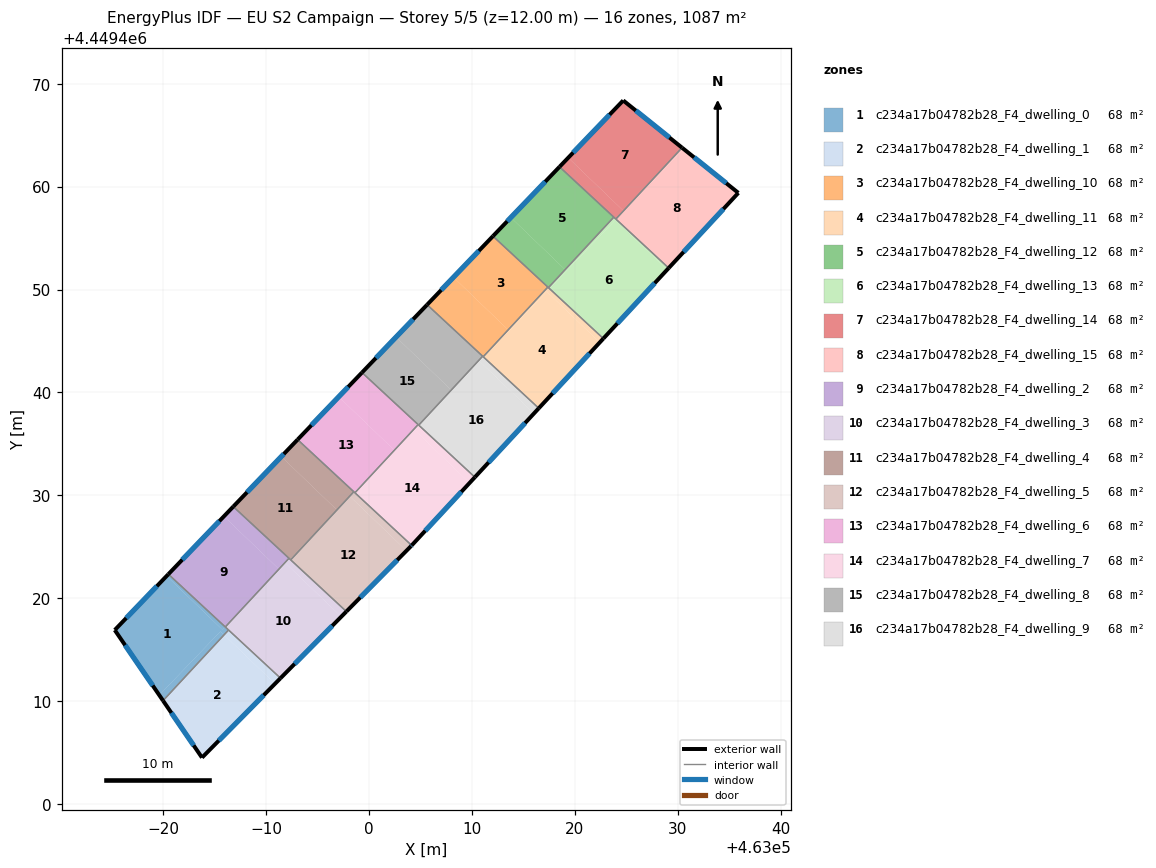
=== STOREY PLAN SPEC (per zone: floor XY polygon, exterior-wall plan segments, windows/doors) ===
zone 1: c234a17b04782b28_F4_dwelling_0  (67.9 m²)
  floor: (462985.93, 4449416.45) (462980.01, 4449410.05) (462979.64, 4449410.59) (462985.58, 4449416.78)
  floor: (462986.02, 4449417.24) (462985.76, 4449416.96) (462980.35, 4449422.16) (462980.52, 4449422.34)
  floor: (462986.02, 4449417.24) (462986.37, 4449416.92) (462985.93, 4449416.45) (462985.58, 4449416.78) (462979.64, 4449410.59) (462975.31, 4449416.92) (462980.35, 4449422.16) (462985.76, 4449416.96)
  exterior wall: (462975.31, 4449416.92) – (462980.01, 4449410.05)  [8.3 m]
    window: (462976.32, 4449415.45) – (462979.00, 4449411.52)  [8.1 m²]
  exterior wall: (462980.52, 4449422.34) – (462975.31, 4449416.92)  [7.5 m]
    window: (462979.41, 4449421.18) – (462976.43, 4449418.08)  [7.4 m²]
  interior walls: 3
zone 2: c234a17b04782b28_F4_dwelling_1  (67.9 m²)
  floor: (462990.88, 4449411.70) (462983.79, 4449404.52) (462980.01, 4449410.05) (462985.93, 4449416.45)
  floor: (462991.42, 4449412.24) (462990.88, 4449411.70) (462985.93, 4449416.45) (462986.37, 4449416.92)
  exterior wall: (462980.01, 4449410.05) – (462983.79, 4449404.52)  [6.7 m]
    window: (462980.82, 4449408.87) – (462982.98, 4449405.71)  [6.6 m²]
  exterior wall: (462983.79, 4449404.52) – (462991.42, 4449412.24)  [10.9 m]
    window: (462985.42, 4449406.17) – (462989.78, 4449410.59)  [10.6 m²]
  interior walls: 2
zone 3: c234a17b04782b28_F4_dwelling_10  (67.9 m²)
  floor: (463017.39, 4449450.24) (463013.54, 4449446.08) (463008.22, 4449451.19) (463012.06, 4449455.18)
  floor: (463013.54, 4449446.08) (463011.11, 4449443.47) (463005.66, 4449448.52) (463008.22, 4449451.19)
  exterior wall: (463012.06, 4449455.18) – (463005.66, 4449448.52)  [9.2 m]
    window: (463010.69, 4449453.76) – (463007.03, 4449449.95)  [9.1 m²]
  interior walls: 4
zone 4: c234a17b04782b28_F4_dwelling_11  (67.9 m²)
  floor: (463022.43, 4449444.86) (463016.51, 4449438.46) (463011.16, 4449443.42) (463017.28, 4449449.80)
  floor: (463017.56, 4449450.08) (463013.63, 4449445.99) (463013.54, 4449446.08) (463017.39, 4449450.24)
  floor: (463022.78, 4449445.24) (463022.43, 4449444.86) (463017.28, 4449449.80) (463017.56, 4449450.08)
  floor: (463013.63, 4449445.99) (463011.16, 4449443.42) (463011.11, 4449443.47) (463013.54, 4449446.08)
  exterior wall: (463016.51, 4449438.46) – (463022.78, 4449445.24)  [9.2 m]
    window: (463017.85, 4449439.91) – (463021.44, 4449443.79)  [9.1 m²]
  interior walls: 4
zone 5: c234a17b04782b28_F4_dwelling_12  (67.9 m²)
  floor: (463019.07, 4449451.93) (463017.45, 4449450.18) (463012.06, 4449455.18) (463013.79, 4449456.99)
  floor: (463023.80, 4449457.03) (463019.07, 4449451.93) (463013.79, 4449456.99) (463018.52, 4449461.92)
  exterior wall: (463018.52, 4449461.92) – (463012.06, 4449455.18)  [9.3 m]
    window: (463017.14, 4449460.48) – (463013.44, 4449456.63)  [9.2 m²]
  interior walls: 4
zone 6: c234a17b04782b28_F4_dwelling_13  (67.9 m²)
  floor: (463028.98, 4449451.92) (463022.78, 4449445.24) (463017.56, 4449450.08) (463023.96, 4449456.75)
  floor: (463024.02, 4449456.82) (463019.21, 4449451.80) (463019.07, 4449451.93) (463023.80, 4449457.03)
  floor: (463029.13, 4449452.08) (463028.98, 4449451.92) (463023.96, 4449456.75) (463024.02, 4449456.82)
  floor: (463019.21, 4449451.80) (463017.56, 4449450.08) (463017.45, 4449450.18) (463019.07, 4449451.93)
  exterior wall: (463022.78, 4449445.24) – (463029.13, 4449452.08)  [9.3 m]
    window: (463024.14, 4449446.70) – (463027.77, 4449450.62)  [9.2 m²]
  interior walls: 4
zone 7: c234a17b04782b28_F4_dwelling_14  (67.9 m²)
  floor: (463030.43, 4449463.78) (463024.74, 4449457.64) (463019.37, 4449462.80) (463024.71, 4449468.37)
  floor: (463024.74, 4449457.64) (463024.00, 4449456.84) (463018.52, 4449461.92) (463019.37, 4449462.80)
  exterior wall: (463030.43, 4449463.78) – (463024.71, 4449468.37)  [7.3 m]
    window: (463029.20, 4449464.76) – (463025.94, 4449467.38)  [7.2 m²]
  exterior wall: (463024.71, 4449468.37) – (463018.52, 4449461.92)  [8.9 m]
    window: (463023.39, 4449466.99) – (463019.85, 4449463.30)  [8.8 m²]
  interior walls: 3
zone 8: c234a17b04782b28_F4_dwelling_15  (67.9 m²)
  floor: (463035.90, 4449459.39) (463029.13, 4449452.08) (463024.02, 4449456.82) (463030.59, 4449463.65)
  floor: (463030.59, 4449463.65) (463024.78, 4449457.61) (463024.74, 4449457.64) (463030.43, 4449463.78)
  floor: (463024.78, 4449457.61) (463024.02, 4449456.82) (463024.00, 4449456.84) (463024.74, 4449457.64)
  exterior wall: (463035.90, 4449459.39) – (463030.43, 4449463.78)  [7.0 m]
    window: (463034.73, 4449460.33) – (463031.60, 4449462.84)  [6.9 m²]
  exterior wall: (463029.13, 4449452.08) – (463035.90, 4449459.39)  [10.0 m]
    window: (463030.58, 4449453.65) – (463034.45, 4449457.82)  [9.8 m²]
  interior walls: 2
zone 9: c234a17b04782b28_F4_dwelling_2  (67.9 m²)
  floor: (462991.26, 4449422.83) (462987.60, 4449418.88) (462986.02, 4449417.24) (462980.52, 4449422.34) (462985.92, 4449427.96)
  floor: (462992.24, 4449423.89) (462991.26, 4449422.83) (462985.92, 4449427.96) (462986.83, 4449428.91)
  floor: (462987.60, 4449418.88) (462986.05, 4449417.21) (462986.02, 4449417.24)
  exterior wall: (462986.83, 4449428.91) – (462980.52, 4449422.34)  [9.1 m]
    window: (462985.48, 4449427.50) – (462981.87, 4449423.75)  [8.9 m²]
  interior walls: 3
zone 10: c234a17b04782b28_F4_dwelling_3  (67.9 m²)
  floor: (462991.33, 4449422.77) (462987.60, 4449418.88) (462991.26, 4449422.83)
  floor: (462992.33, 4449423.81) (462991.33, 4449422.77) (462991.26, 4449422.83) (462992.24, 4449423.89)
  floor: (462997.82, 4449418.72) (462997.32, 4449418.21) (462991.93, 4449423.39) (462992.33, 4449423.81)
  floor: (462997.32, 4449418.21) (462991.42, 4449412.24) (462986.05, 4449417.21) (462987.60, 4449418.88) (462991.93, 4449423.39)
  exterior wall: (462991.42, 4449412.24) – (462997.82, 4449418.72)  [9.1 m]
    window: (462992.79, 4449413.63) – (462996.45, 4449417.33)  [8.9 m²]
  interior walls: 5
zone 11: c234a17b04782b28_F4_dwelling_4  (67.9 m²)
  floor: (462996.90, 4449428.58) (462996.50, 4449428.15) (462992.33, 4449423.81) (462986.83, 4449428.91) (462991.50, 4449433.77)
  floor: (462996.49, 4449428.14) (462992.41, 4449423.74) (462992.33, 4449423.81)
  floor: (462998.54, 4449430.35) (462996.90, 4449428.58) (462991.50, 4449433.77) (462993.08, 4449435.42)
  exterior wall: (462993.08, 4449435.42) – (462986.83, 4449428.91)  [9.0 m]
    window: (462991.74, 4449434.02) – (462988.17, 4449430.30)  [8.8 m²]
  interior walls: 4
zone 12: c234a17b04782b28_F4_dwelling_5  (67.9 m²)
  floor: (463003.65, 4449424.62) (462997.82, 4449418.72) (462992.41, 4449423.74) (462996.49, 4449428.14) (462998.17, 4449429.89)
  floor: (463004.16, 4449425.14) (463004.11, 4449425.08) (463003.65, 4449424.62) (462998.17, 4449429.89) (462998.58, 4449430.32)
  floor: (462998.58, 4449430.32) (462996.91, 4449428.58) (462996.90, 4449428.58) (462998.54, 4449430.35)
  exterior wall: (462997.82, 4449418.72) – (463004.11, 4449425.08)  [8.9 m]
    window: (462999.17, 4449420.08) – (463002.76, 4449423.72)  [8.8 m²]
  exterior wall: (463004.11, 4449425.08) – (463004.16, 4449425.14)  [0.1 m]
    window: (463004.12, 4449425.09) – (463004.15, 4449425.13)  [0.1 m²]
  interior walls: 4
zone 13: c234a17b04782b28_F4_dwelling_6  (67.9 m²)
  floor: (463002.48, 4449434.38) (463002.35, 4449434.25) (462998.58, 4449430.32) (462993.08, 4449435.42) (462997.07, 4449439.58)
  floor: (463004.79, 4449436.88) (463002.48, 4449434.38) (462997.07, 4449439.58) (462999.34, 4449441.93)
  floor: (463002.34, 4449434.23) (462998.65, 4449430.25) (462998.58, 4449430.32)
  exterior wall: (462999.34, 4449441.93) – (462993.08, 4449435.42)  [9.0 m]
    window: (462997.99, 4449440.54) – (462994.42, 4449436.81)  [8.9 m²]
  interior walls: 4
zone 14: c234a17b04782b28_F4_dwelling_7  (67.9 m²)
  floor: (463009.79, 4449431.21) (463004.16, 4449425.14) (462998.65, 4449430.25) (463002.34, 4449434.23) (463004.40, 4449436.38)
  floor: (463010.30, 4449431.76) (463009.79, 4449431.21) (463004.40, 4449436.38) (463004.84, 4449436.83) (463004.85, 4449436.82)
  floor: (463004.84, 4449436.83) (463002.48, 4449434.38) (463004.79, 4449436.88)
  exterior wall: (463004.16, 4449425.14) – (463010.30, 4449431.76)  [9.0 m]
    window: (463005.48, 4449426.56) – (463008.99, 4449430.35)  [8.9 m²]
  interior walls: 4
zone 15: c234a17b04782b28_F4_dwelling_8  (67.9 m²)
  floor: (463008.01, 4449440.23) (463005.44, 4449437.47) (463004.84, 4449436.83) (462999.34, 4449441.93) (463002.65, 4449445.38)
  floor: (463011.06, 4449443.52) (463008.01, 4449440.23) (463002.65, 4449445.38) (463005.66, 4449448.52)
  exterior wall: (463005.66, 4449448.52) – (462999.34, 4449441.93)  [9.1 m]
    window: (463004.31, 4449447.11) – (463000.69, 4449443.35)  [9.0 m²]
  interior walls: 4
zone 16: c234a17b04782b28_F4_dwelling_9  (67.9 m²)
  floor: (463011.16, 4449443.42) (463008.06, 4449440.19) (463008.01, 4449440.23) (463011.06, 4449443.52)
  floor: (463016.04, 4449437.96) (463010.30, 4449431.76) (463004.85, 4449436.82) (463005.43, 4449437.45) (463010.77, 4449443.01)
  floor: (463016.51, 4449438.46) (463016.04, 4449437.96) (463010.77, 4449443.01) (463011.16, 4449443.42)
  floor: (463008.06, 4449440.19) (463005.44, 4449437.47) (463008.01, 4449440.23)
  exterior wall: (463010.30, 4449431.76) – (463016.51, 4449438.46)  [9.1 m]
    window: (463011.63, 4449433.20) – (463015.18, 4449437.03)  [9.0 m²]
  interior walls: 4

=== DERIVED (storey summary) ===
Building: EU S2 Campaign
Storey: 5 of 5  (floor level z = 12.00 m)
Storey gross floor area: 1086.7 m²
Zones on this storey: 16
  - c234a17b04782b28_F4_dwelling_0: floor 67.9 m²; exterior wall 15.8 m (47.5 m²); 2 window(s) 15.5 m²; WWR 32.7%
  - c234a17b04782b28_F4_dwelling_1: floor 67.9 m²; exterior wall 17.6 m (52.7 m²); 2 window(s) 17.2 m²; WWR 32.7%
  - c234a17b04782b28_F4_dwelling_10: floor 67.9 m²; exterior wall 9.2 m (27.7 m²); 1 window(s) 9.1 m²; WWR 32.7%
  - c234a17b04782b28_F4_dwelling_11: floor 67.9 m²; exterior wall 9.2 m (27.7 m²); 1 window(s) 9.1 m²; WWR 32.7%
  - c234a17b04782b28_F4_dwelling_12: floor 67.9 m²; exterior wall 9.3 m (28.0 m²); 1 window(s) 9.2 m²; WWR 32.7%
  - c234a17b04782b28_F4_dwelling_13: floor 67.9 m²; exterior wall 9.3 m (28.0 m²); 1 window(s) 9.2 m²; WWR 32.7%
  - c234a17b04782b28_F4_dwelling_14: floor 67.9 m²; exterior wall 16.3 m (48.8 m²); 2 window(s) 15.9 m²; WWR 32.7%
  - c234a17b04782b28_F4_dwelling_15: floor 67.9 m²; exterior wall 17.0 m (50.9 m²); 2 window(s) 16.6 m²; WWR 32.7%
  - c234a17b04782b28_F4_dwelling_2: floor 67.9 m²; exterior wall 9.1 m (27.3 m²); 1 window(s) 8.9 m²; WWR 32.7%
  - c234a17b04782b28_F4_dwelling_3: floor 67.9 m²; exterior wall 9.1 m (27.3 m²); 1 window(s) 8.9 m²; WWR 32.7%
  - c234a17b04782b28_F4_dwelling_4: floor 67.9 m²; exterior wall 9.0 m (27.1 m²); 1 window(s) 8.8 m²; WWR 32.7%
  - c234a17b04782b28_F4_dwelling_5: floor 67.9 m²; exterior wall 9.0 m (27.1 m²); 2 window(s) 8.8 m²; WWR 32.7%
  - c234a17b04782b28_F4_dwelling_6: floor 67.9 m²; exterior wall 9.0 m (27.1 m²); 1 window(s) 8.9 m²; WWR 32.7%
  - c234a17b04782b28_F4_dwelling_7: floor 67.9 m²; exterior wall 9.0 m (27.1 m²); 1 window(s) 8.9 m²; WWR 32.7%
  - c234a17b04782b28_F4_dwelling_8: floor 67.9 m²; exterior wall 9.1 m (27.4 m²); 1 window(s) 9.0 m²; WWR 32.7%
  - c234a17b04782b28_F4_dwelling_9: floor 67.9 m²; exterior wall 9.1 m (27.4 m²); 1 window(s) 9.0 m²; WWR 32.7%
Zone adjacency (shared interzone walls):
  - c234a17b04782b28_F4_dwelling_0 ↔ c234a17b04782b28_F4_dwelling_1
  - c234a17b04782b28_F4_dwelling_0 ↔ c234a17b04782b28_F4_dwelling_2
  - c234a17b04782b28_F4_dwelling_0 ↔ c234a17b04782b28_F4_dwelling_3
  - c234a17b04782b28_F4_dwelling_1 ↔ c234a17b04782b28_F4_dwelling_3
  - c234a17b04782b28_F4_dwelling_10 ↔ c234a17b04782b28_F4_dwelling_11
  - c234a17b04782b28_F4_dwelling_10 ↔ c234a17b04782b28_F4_dwelling_12
  - c234a17b04782b28_F4_dwelling_10 ↔ c234a17b04782b28_F4_dwelling_8
  - c234a17b04782b28_F4_dwelling_10 ↔ c234a17b04782b28_F4_dwelling_9
  - c234a17b04782b28_F4_dwelling_11 ↔ c234a17b04782b28_F4_dwelling_12
  - c234a17b04782b28_F4_dwelling_11 ↔ c234a17b04782b28_F4_dwelling_13
  - c234a17b04782b28_F4_dwelling_11 ↔ c234a17b04782b28_F4_dwelling_9
  - c234a17b04782b28_F4_dwelling_12 ↔ c234a17b04782b28_F4_dwelling_13
  - c234a17b04782b28_F4_dwelling_12 ↔ c234a17b04782b28_F4_dwelling_14
  - c234a17b04782b28_F4_dwelling_13 ↔ c234a17b04782b28_F4_dwelling_14
  - c234a17b04782b28_F4_dwelling_13 ↔ c234a17b04782b28_F4_dwelling_15
  - c234a17b04782b28_F4_dwelling_14 ↔ c234a17b04782b28_F4_dwelling_15
  - c234a17b04782b28_F4_dwelling_2 ↔ c234a17b04782b28_F4_dwelling_3
  - c234a17b04782b28_F4_dwelling_2 ↔ c234a17b04782b28_F4_dwelling_4
  - c234a17b04782b28_F4_dwelling_3 ↔ c234a17b04782b28_F4_dwelling_4
  - c234a17b04782b28_F4_dwelling_3 ↔ c234a17b04782b28_F4_dwelling_5
  - c234a17b04782b28_F4_dwelling_4 ↔ c234a17b04782b28_F4_dwelling_5
  - c234a17b04782b28_F4_dwelling_4 ↔ c234a17b04782b28_F4_dwelling_6
  - c234a17b04782b28_F4_dwelling_5 ↔ c234a17b04782b28_F4_dwelling_6
  - c234a17b04782b28_F4_dwelling_5 ↔ c234a17b04782b28_F4_dwelling_7
  - c234a17b04782b28_F4_dwelling_6 ↔ c234a17b04782b28_F4_dwelling_7
  - c234a17b04782b28_F4_dwelling_6 ↔ c234a17b04782b28_F4_dwelling_8
  - c234a17b04782b28_F4_dwelling_7 ↔ c234a17b04782b28_F4_dwelling_8
  - c234a17b04782b28_F4_dwelling_7 ↔ c234a17b04782b28_F4_dwelling_9
  - c234a17b04782b28_F4_dwelling_8 ↔ c234a17b04782b28_F4_dwelling_9